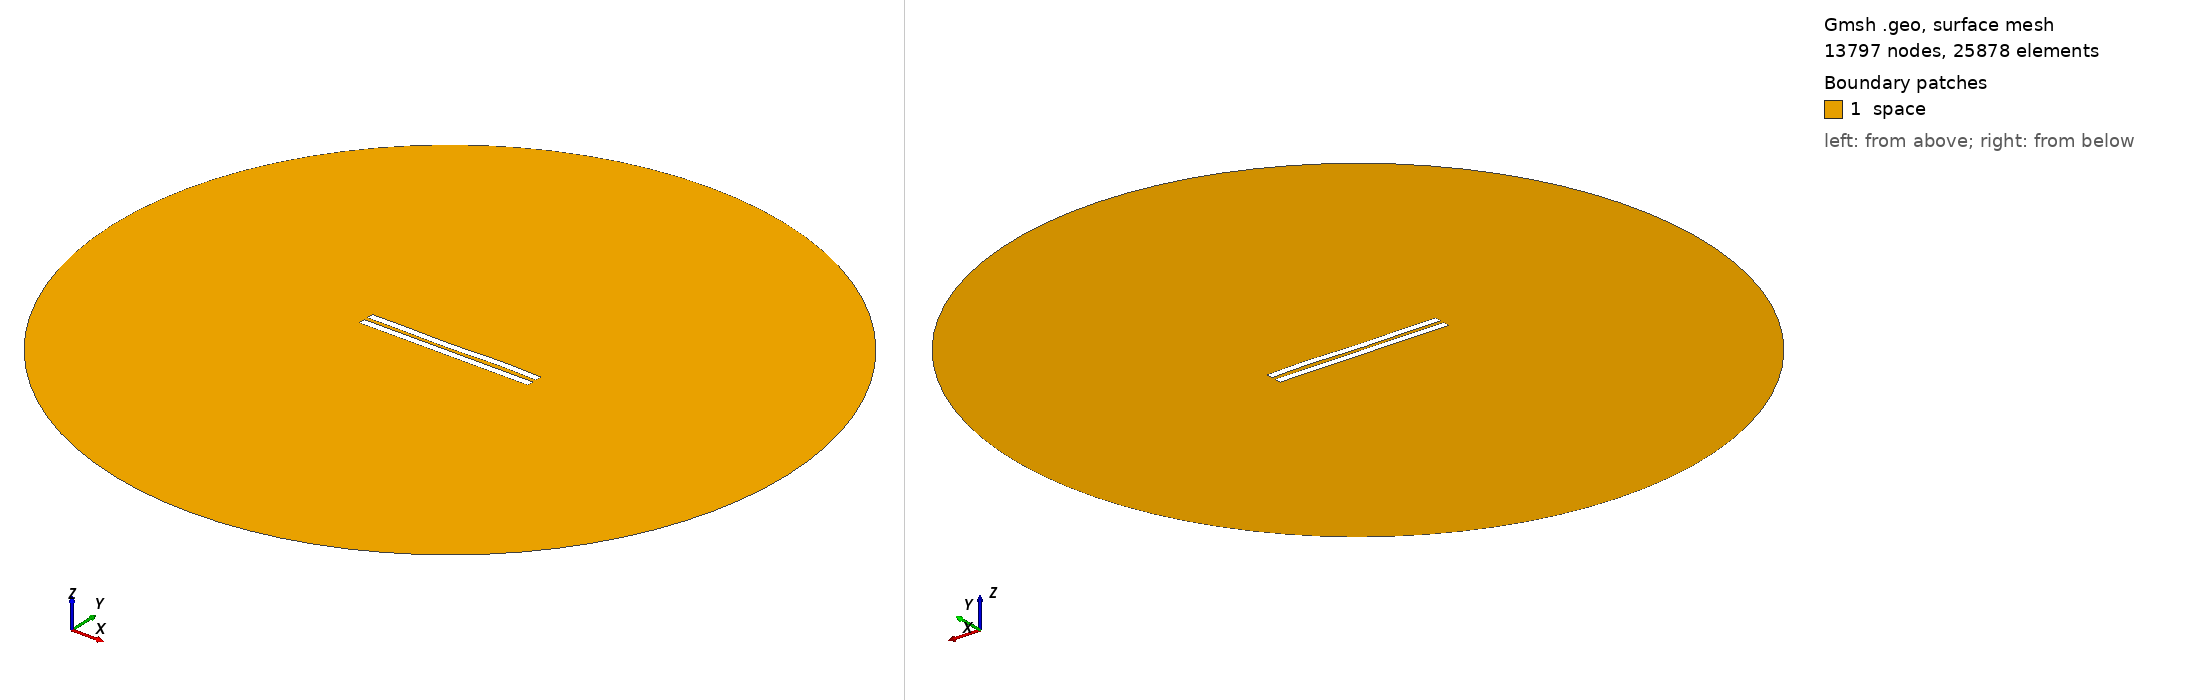

Gmsh geometry script, surface-meshed: 13797 nodes, 25878 surface elements. Boundary patches (legend numbers): 1 space. Left view from above one corner, right view from below the opposite corner. Legend entries are the model's physical surfaces. The drawing asked Gmsh for element sizes between 1% and 20% of the model's largest extent; the script's own settings can give other sizes.

=== 3030.geo (drawn) ===
//---------------------------------------
// Geometry kernel
//---------------------------------------

SetFactory("OpenCASCADE");



//---------------------------------------
// Parameters of the geometry
//---------------------------------------

// Overetch of the upper plate
overetch = 0.0;

// Distance between the plates
distance = 2.5;

// Discretization over the x axis (for the deformation)
nx = 50; 

// Length of the plate
L = 100 - overetch; 

// Number of modes
n = 4; 

// 1st mode coefficient
coeff(1) = 0.15;
beta(1) = 0.596864 * 3.1415926535 / L;

// 2nd mode coefficient
coeff(2) = -0.075;
beta(2) = 1.49418 * 3.1415926535 / L;

// 3rd mode coefficient
coeff(3) = -0.15;
beta(3) = 2.50025 * 3.1415926535 / L;

// 4th mode coefficient
coeff(4) = 0.15;
beta(4) = 3.49999 * 3.1415926535 / L;



//---------------------------------------
// Upper plate (deformed rectangle)
//---------------------------------------

// Coordiantes of the upper plate
xmin = -50;
xmax = 50 - overetch;

// Height of the upper plate
yheight = 4 - 2 * overetch;

// Indexes of the points
UpperID[] = {};
LowerID[] = {};
LeftID[] = {};
RightID[] = {};

// Point index
p = 1;

// Horizontal edges
For i In {1:nx}
    x = xmin + (i-1)*(xmax - xmin)/(nx-1);

    y_bottom = distance / 2 + overetch;
    For j In {1:n}
        C = (Cosh(beta(j)*L) + Cos(beta(j)*L)) / (Sinh(beta(j)*L) + Sin(beta(j)*L));
        y_bottom  = y_bottom + coeff(j) * (Cosh(beta(j)*(x+50)) - Cos(beta(j)*(x+50)) - C * (Sinh(beta(j)*(x+50)) - Sin(beta(j)*(x+50))));
    EndFor

    y_top = y_bottom + yheight;

    Point(p) = {x, y_top, 0, 1.0};
    UpperID[i] = p;
    p = p + 1;

    Point(p) = {x, y_bottom, 0, 1.0};
    LowerID[i] = p;
    p = p + 1;
EndFor

// Create point lists
UpperPts[] = {}; LowerPts[] = {};
For i In {1:nx}
  UpperPts[] += {UpperID[i]};
  LowerPts[] += {LowerID[i]};
EndFor

// Build splines
Spline(1) = {UpperPts[]};
Spline(2) = {LowerPts[]};
Line(3) = {LowerPts[nx-1], UpperPts[nx-1]};
Line(4) = {LowerPts[0], UpperPts[0]};

// Build the plane surface
Curve Loop(1) = {2, 3, -1, -4};
Plane Surface(1) = {1};



//---------------------------------------
// Lower plate (rectangle)
//---------------------------------------

// Vertices
Point(1001) = {-50, -1, 0, 1.0};
Point(1002) = { 50, -1, 0, 1.0};
Point(1003) = { 50,  -5, 0, 1.0};
Point(1004) = {-50,  -5, 0, 1.0};

// Edges
Line(5) = {1001, 1002};
Line(6) = {1002, 1003};
Line(7) = {1003, 1004};
Line(8) = {1004, 1001};

// Plane surface
Line Loop(2) = {5, 6, 7, 8};
Plane Surface(2) = {2}; 



//---------------------------------------
// Outer (fictious) boundary
//---------------------------------------

// Points
Point(1005) = {0, 0, 0};       // Center
Point(1006) = {200, 0, 0};     // Start point
Point(1007) = {0, 200, 0};     // 90 degrees
Point(1008) = {-200, 0, 0};    // 180 degrees
Point(1009) = {0, -200, 0};    // 270 degrees

// Circle arcs (each needs start, center, end)
Circle(9) = {1006, 1005, 1007};
Circle(10) = {1007, 1005, 1008};
Circle(11) = {1008, 1005, 1009};
Circle(12) = {1009, 1005, 1006};

// Plane surface for the entire domain
Curve Loop(3) = {9, 10, 11, 12};
Surface(3) = {3};

// Subtract the plates from the whole domain to obtain the actual domain where we want to solve the equations
BooleanDifference{ Surface{3}; Delete; }{ Surface{1}; Surface{2}; Delete; }




//---------------------------------------
// Transfinite Lines/Curves
//---------------------------------------

// Set the number of points on the boundaries
r = 7;

// Plates
Transfinite Curve {1, 2} = 50*r Using Progression 1;
Transfinite Curve {3, 4} = 2*r Using Progression 1;
Transfinite Line {5, 7} = 50*r Using Progression 1;
Transfinite Line {6, 8} = 2*r Using Progression 1;

// Outer boundary
Transfinite Line {9, 10, 11, 12} = 20 Using Progression 1;



//---------------------------------------
// Physical groups
//---------------------------------------                

// Physical curves (boundaries)
Physical Line("force_segment", 10) = {2};
Physical Line("upper_plate", 11) = {1, 3, 4};
Physical Line("lower_plate", 12) = {5, 6, 7, 8};
Physical Line("boundary", 20) = {9, 10, 11, 12};

// Physical Surfaces
Physical Surface("space", 30) = {3};



//---------------------------------------
// 6. Generate the Mesh
//---------------------------------------

// 2D mesh generation
Mesh 2;
